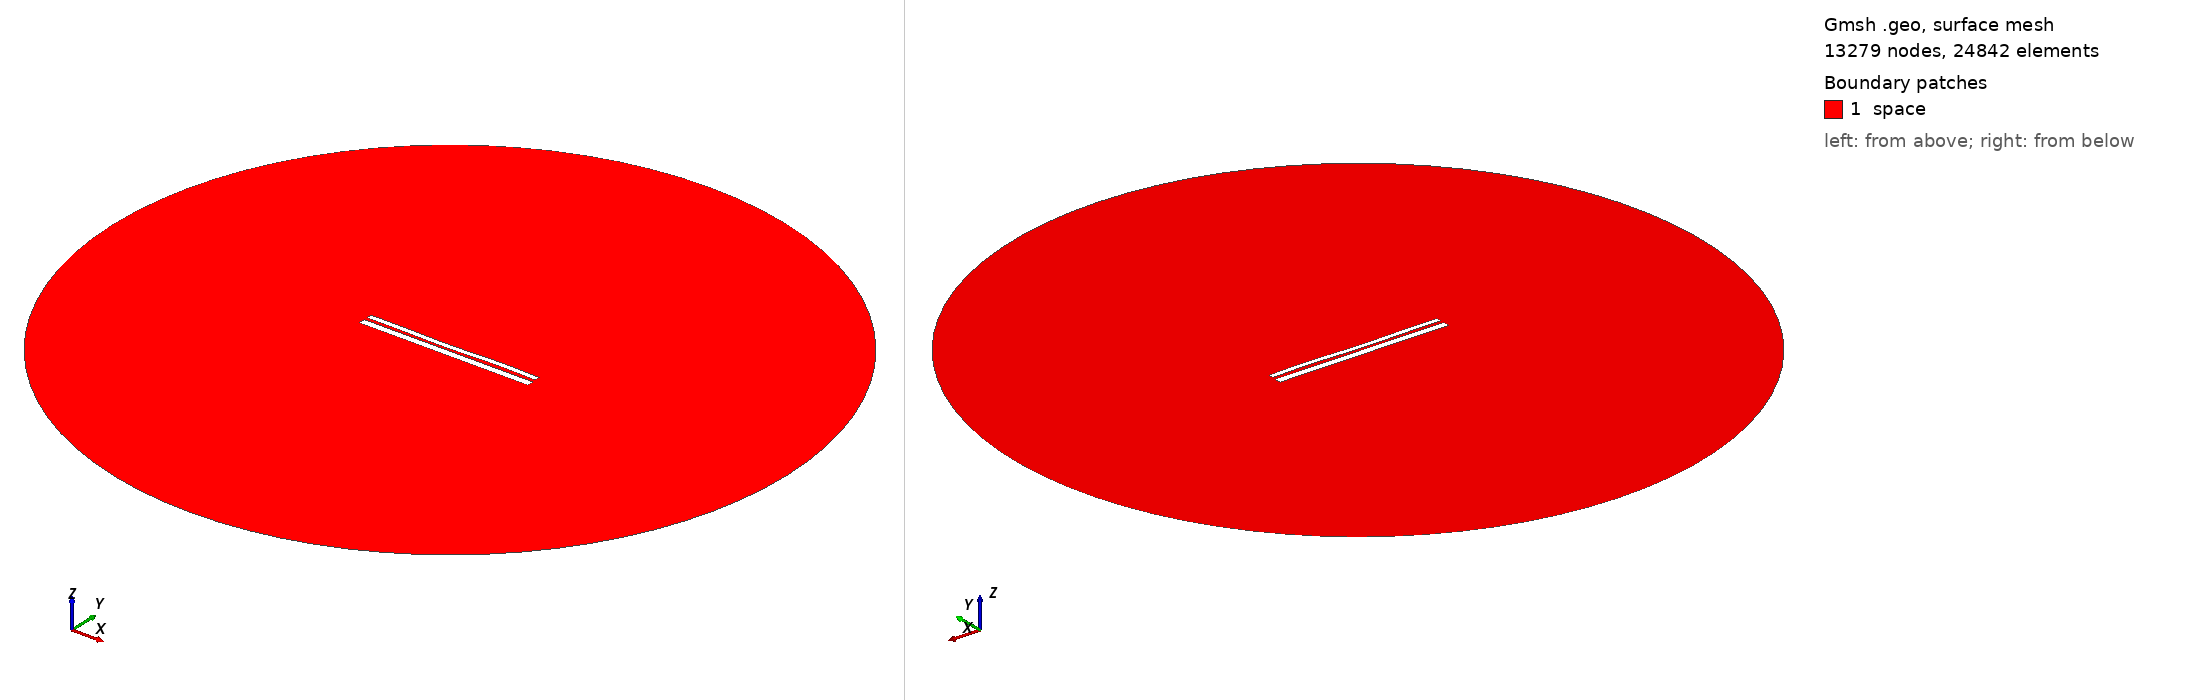

Gmsh geometry script, surface-meshed: 13279 nodes, 24842 surface elements. Boundary patches (legend numbers): 1 space. Left view from above one corner, right view from below the opposite corner. Legend entries are the model's physical surfaces. The drawing asked Gmsh for element sizes between 1% and 20% of the model's largest extent; the script's own settings can give other sizes.

=== 9755.geo (drawn) ===
//---------------------------------------
// Geometry kernel
//---------------------------------------

SetFactory("OpenCASCADE");



//---------------------------------------
// Parameters of the geometry
//---------------------------------------

// Overetch of the upper plate
overetch = 0.375;

// Distance between the plates
distance = 1.5;

// Discretization over the x axis (for the deformation)
nx = 50; 

// Length of the plate
L = 100 - overetch; 

// Number of modes
n = 4; 

// 1st mode coefficient
coeff(1) = 0.07499999999999998;
beta(1) = 0.596864 * 3.1415926535 / L;

// 2nd mode coefficient
coeff(2) = -0.15;
beta(2) = 1.49418 * 3.1415926535 / L;

// 3rd mode coefficient
coeff(3) = -0.15;
beta(3) = 2.50025 * 3.1415926535 / L;

// 4th mode coefficient
coeff(4) = 0.15;
beta(4) = 3.49999 * 3.1415926535 / L;



//---------------------------------------
// Upper plate (deformed rectangle)
//---------------------------------------

// Coordiantes of the upper plate
xmin = -50;
xmax = 50 - overetch;

// Height of the upper plate
yheight = 4 - 2 * overetch;

// Indexes of the points
UpperID[] = {};
LowerID[] = {};
LeftID[] = {};
RightID[] = {};

// Point index
p = 1;

// Horizontal edges
For i In {1:nx}
    x = xmin + (i-1)*(xmax - xmin)/(nx-1);

    y_bottom = distance / 2 + overetch;
    For j In {1:n}
        C = (Cosh(beta(j)*L) + Cos(beta(j)*L)) / (Sinh(beta(j)*L) + Sin(beta(j)*L));
        y_bottom  = y_bottom + coeff(j) * (Cosh(beta(j)*(x+50)) - Cos(beta(j)*(x+50)) - C * (Sinh(beta(j)*(x+50)) - Sin(beta(j)*(x+50))));
    EndFor

    y_top = y_bottom + yheight;

    Point(p) = {x, y_top, 0, 1.0};
    UpperID[i] = p;
    p = p + 1;

    Point(p) = {x, y_bottom, 0, 1.0};
    LowerID[i] = p;
    p = p + 1;
EndFor

// Create point lists
UpperPts[] = {}; LowerPts[] = {};
For i In {1:nx}
  UpperPts[] += {UpperID[i]};
  LowerPts[] += {LowerID[i]};
EndFor

// Build splines
Spline(1) = {UpperPts[]};
Spline(2) = {LowerPts[]};
Line(3) = {LowerPts[nx-1], UpperPts[nx-1]};
Line(4) = {LowerPts[0], UpperPts[0]};

// Build the plane surface
Curve Loop(1) = {2, 3, -1, -4};
Plane Surface(1) = {1};



//---------------------------------------
// Lower plate (rectangle)
//---------------------------------------

// Vertices
Point(1001) = {-50, -1, 0, 1.0};
Point(1002) = { 50, -1, 0, 1.0};
Point(1003) = { 50,  -5, 0, 1.0};
Point(1004) = {-50,  -5, 0, 1.0};

// Edges
Line(5) = {1001, 1002};
Line(6) = {1002, 1003};
Line(7) = {1003, 1004};
Line(8) = {1004, 1001};

// Plane surface
Line Loop(2) = {5, 6, 7, 8};
Plane Surface(2) = {2}; 



//---------------------------------------
// Outer (fictious) boundary
//---------------------------------------

// Points
Point(1005) = {0, 0, 0};       // Center
Point(1006) = {200, 0, 0};     // Start point
Point(1007) = {0, 200, 0};     // 90 degrees
Point(1008) = {-200, 0, 0};    // 180 degrees
Point(1009) = {0, -200, 0};    // 270 degrees

// Circle arcs (each needs start, center, end)
Circle(9) = {1006, 1005, 1007};
Circle(10) = {1007, 1005, 1008};
Circle(11) = {1008, 1005, 1009};
Circle(12) = {1009, 1005, 1006};

// Plane surface for the entire domain
Curve Loop(3) = {9, 10, 11, 12};
Surface(3) = {3};

// Subtract the plates from the whole domain to obtain the actual domain where we want to solve the equations
BooleanDifference{ Surface{3}; Delete; }{ Surface{1}; Surface{2}; Delete; }




//---------------------------------------
// Transfinite Lines/Curves
//---------------------------------------

// Set the number of points on the boundaries
r = 7;

// Plates
Transfinite Curve {1, 2} = 50*r Using Progression 1;
Transfinite Curve {3, 4} = 2*r Using Progression 1;
Transfinite Line {5, 7} = 50*r Using Progression 1;
Transfinite Line {6, 8} = 2*r Using Progression 1;

// Outer boundary
Transfinite Line {9, 10, 11, 12} = 20 Using Progression 1;



//---------------------------------------
// Physical groups
//---------------------------------------                

// Physical curves (boundaries)
Physical Line("force_segment", 10) = {2};
Physical Line("upper_plate", 11) = {1, 3, 4};
Physical Line("lower_plate", 12) = {5, 6, 7, 8};
Physical Line("boundary", 20) = {9, 10, 11, 12};

// Physical Surfaces
Physical Surface("space", 30) = {3};



//---------------------------------------
// 6. Generate the Mesh
//---------------------------------------

// 2D mesh generation
Mesh 2;
